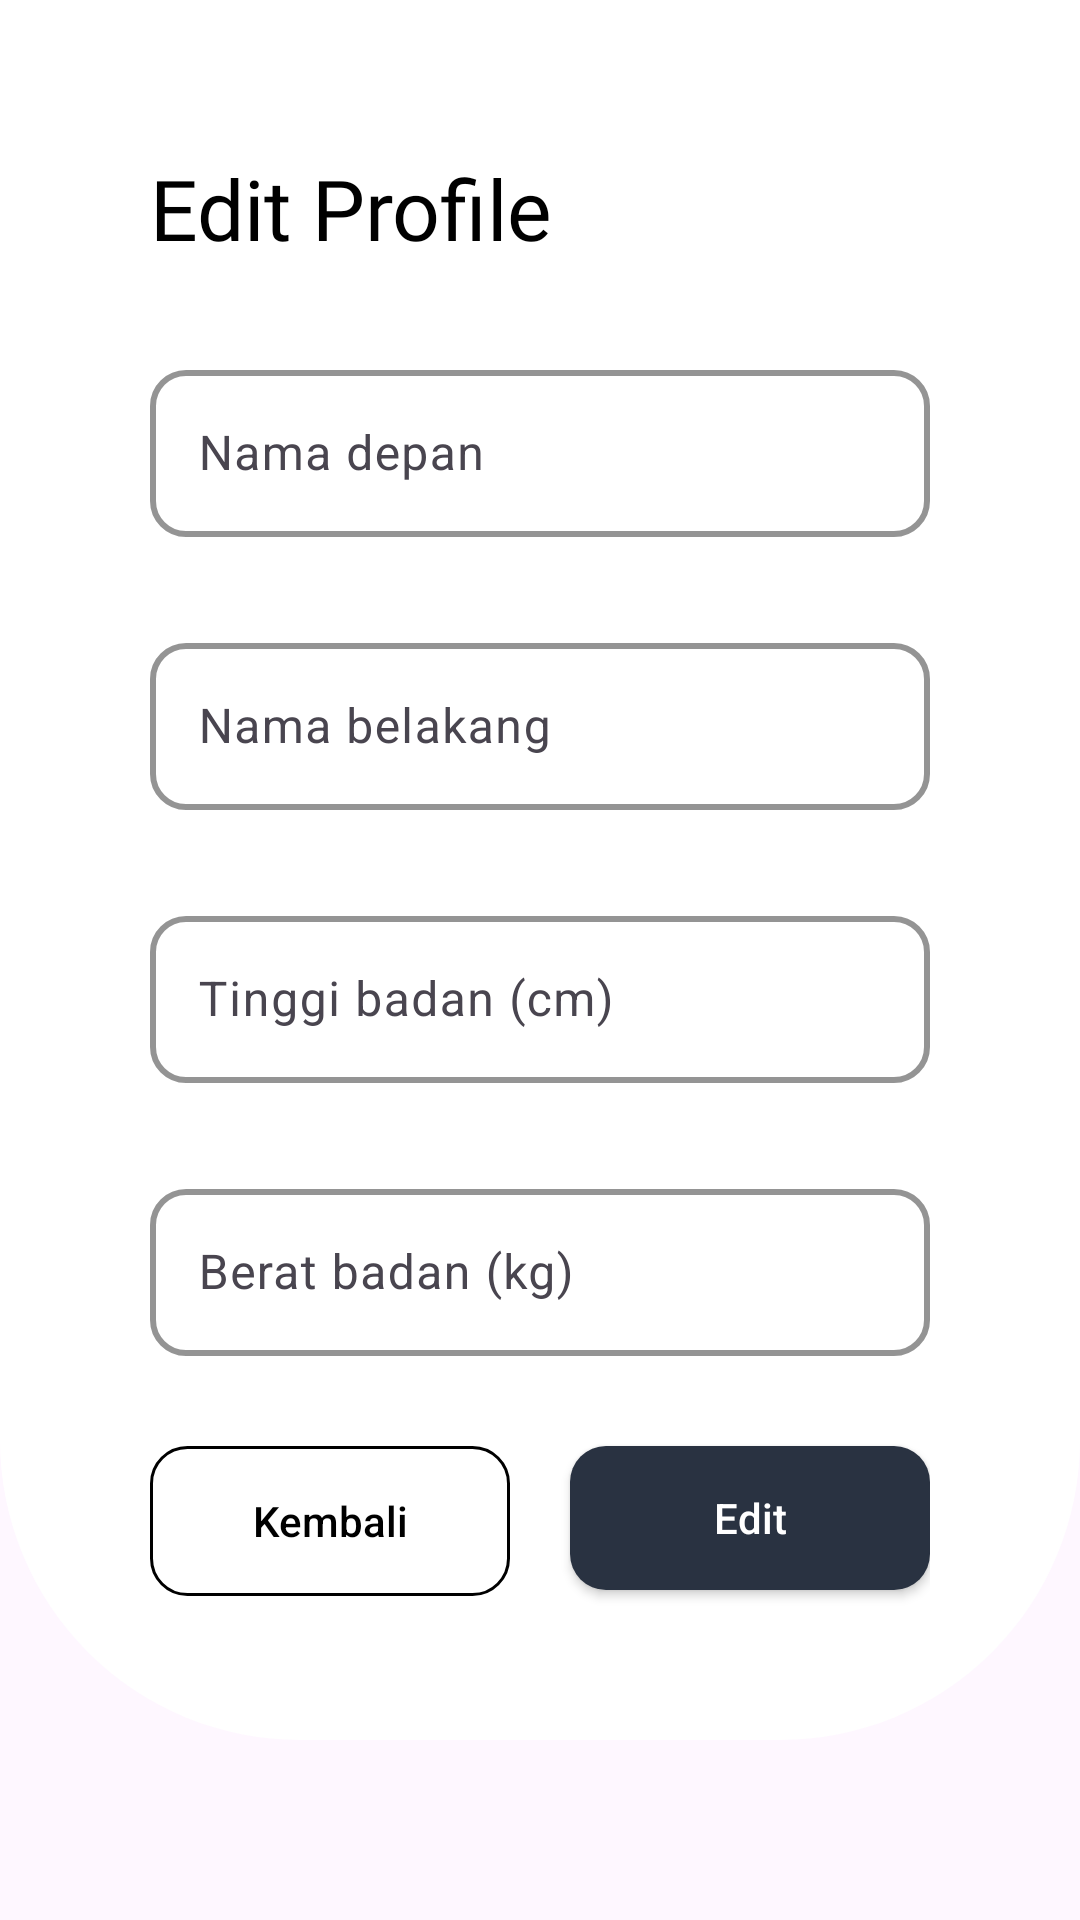

Produce the Android XML layout that renders to this screen, including the resource entries it uses.
<!-- AndroidManifest.xml: application theme Theme.FitSync -->
<!-- res/layout/activity_edit_profile.xml -->
<?xml version="1.0" encoding="utf-8"?>

<androidx.constraintlayout.widget.ConstraintLayout xmlns:android="http://schemas.android.com/apk/res/android"
  xmlns:app="http://schemas.android.com/apk/res-auto"
  xmlns:tools="http://schemas.android.com/tools"
  android:id="@+id/main"
  android:layout_width="match_parent"
  android:layout_height="match_parent"
  tools:context=".ui.register.RegisterActivity">

  <com.google.android.material.progressindicator.CircularProgressIndicator
    android:id="@+id/progressbar"
    android:layout_width="wrap_content"
    android:layout_height="wrap_content"
    android:layout_marginTop="16dp"
    android:elevation="3dp"
    android:indeterminate="true"
    android:visibility="gone"
    app:indicatorColor="@color/navy"
    app:layout_constraintBottom_toBottomOf="parent"
    app:layout_constraintEnd_toEndOf="parent"
    app:layout_constraintStart_toStartOf="parent"
    app:layout_constraintTop_toTopOf="parent" />

  <ImageView
    android:layout_width="wrap_content"
    android:layout_height="wrap_content"
    android:layout_marginBottom="-20dp"
    android:src="@drawable/register_bg"
    app:layout_constraintBottom_toBottomOf="parent"
    app:layout_constraintEnd_toEndOf="parent"
    app:layout_constraintStart_toStartOf="parent" />

  <androidx.constraintlayout.widget.ConstraintLayout
    android:id="@+id/constraintLayout"
    android:layout_width="match_parent"
    android:layout_height="0dp"
    android:layout_marginTop="-100dp"
    android:background="@drawable/bg_form_login"
    android:paddingStart="50dp"
    android:paddingTop="50dp"
    android:paddingEnd="50dp"
    app:layout_constraintBottom_toTopOf="@+id/guideline2"
    app:layout_constraintEnd_toEndOf="parent"
    app:layout_constraintStart_toStartOf="parent"
    app:layout_constraintTop_toTopOf="parent">

    <TextView
      android:id="@+id/tv_daftar"
      android:layout_width="match_parent"
      android:layout_height="wrap_content"
      android:layout_marginTop="100dp"
      android:fontFamily="@font/roboto_bold"
      android:text="@string/edit_profile"
      android:textColor="@color/black"
      android:textSize="28sp"
      app:layout_constraintEnd_toEndOf="parent"
      app:layout_constraintStart_toStartOf="parent"
      app:layout_constraintTop_toTopOf="parent" />

    <com.google.android.material.textfield.TextInputLayout
      android:id="@+id/et_nama_depan"
      android:layout_width="match_parent"
      android:layout_height="wrap_content"
      android:layout_marginTop="30dp"
      android:hint="@string/nama_depan"
      app:boxCornerRadiusBottomEnd="12dp"
      app:boxCornerRadiusBottomStart="12dp"
      app:boxCornerRadiusTopEnd="12dp"
      app:boxCornerRadiusTopStart="12dp"
      app:boxStrokeColor="@color/navy"
      app:boxStrokeWidth="2dp"
      app:cursorColor="@color/navy"
      app:hintTextColor="@color/navy"
      app:layout_constraintStart_toStartOf="parent"
      app:layout_constraintTop_toBottomOf="@+id/tv_daftar">

      <com.google.android.material.textfield.TextInputEditText
        android:id="@+id/input_nama_depan"
        android:layout_width="match_parent"
        android:layout_height="wrap_content" />

    </com.google.android.material.textfield.TextInputLayout>

    <com.google.android.material.textfield.TextInputLayout
      android:id="@+id/et_nama_belakang"
      android:layout_width="match_parent"
      android:layout_height="wrap_content"
      android:layout_marginTop="30dp"
      android:hint="@string/nama_belakang"
      app:boxCornerRadiusBottomEnd="12dp"
      app:boxCornerRadiusBottomStart="12dp"
      app:boxCornerRadiusTopEnd="12dp"
      app:boxCornerRadiusTopStart="12dp"
      app:boxStrokeColor="@color/navy"
      app:boxStrokeWidth="2dp"
      app:cursorColor="@color/navy"
      app:hintTextColor="@color/navy"
      app:layout_constraintEnd_toEndOf="parent"
      app:layout_constraintStart_toStartOf="parent"
      app:layout_constraintTop_toBottomOf="@+id/et_nama_depan">

      <com.google.android.material.textfield.TextInputEditText
        android:id="@+id/input_nama_belakang"
        android:layout_width="match_parent"
        android:layout_height="wrap_content" />

    </com.google.android.material.textfield.TextInputLayout>

    <com.google.android.material.textfield.TextInputLayout
      android:id="@+id/ti_tinggi_badan"
      android:layout_width="match_parent"
      android:layout_height="wrap_content"
      android:layout_marginTop="30dp"
      android:hint="@string/tinggi_badan_cm"
      app:boxCornerRadiusBottomEnd="12dp"
      app:boxCornerRadiusBottomStart="12dp"
      app:boxCornerRadiusTopEnd="12dp"
      app:boxCornerRadiusTopStart="12dp"
      app:boxStrokeColor="@color/navy"
      app:boxStrokeWidth="2dp"
      app:cursorColor="@color/navy"
      app:hintTextColor="@color/navy"
      app:layout_constraintEnd_toEndOf="parent"
      app:layout_constraintStart_toStartOf="parent"
      app:layout_constraintTop_toBottomOf="@+id/et_nama_belakang">

      <com.google.android.material.textfield.TextInputEditText
        android:id="@+id/input_tinggi_badan"
        android:layout_width="match_parent"
        android:layout_height="wrap_content" />

    </com.google.android.material.textfield.TextInputLayout>

    <com.google.android.material.textfield.TextInputLayout
      android:id="@+id/ti_berat_badan"
      android:layout_width="match_parent"
      android:layout_height="wrap_content"
      android:layout_marginTop="30dp"
      android:hint="@string/berat_badan_kg"
      app:boxCornerRadiusBottomEnd="12dp"
      app:boxCornerRadiusBottomStart="12dp"
      app:boxCornerRadiusTopEnd="12dp"
      app:boxCornerRadiusTopStart="12dp"
      app:boxStrokeColor="@color/navy"
      app:boxStrokeWidth="2dp"
      app:cursorColor="@color/navy"
      app:hintTextColor="@color/navy"
      app:layout_constraintEnd_toEndOf="parent"
      app:layout_constraintStart_toStartOf="parent"
      app:layout_constraintTop_toBottomOf="@+id/ti_tinggi_badan">

      <com.google.android.material.textfield.TextInputEditText
        android:id="@+id/input_berat_badan"
        android:layout_width="match_parent"
        android:layout_height="wrap_content" />

    </com.google.android.material.textfield.TextInputLayout>

    <androidx.appcompat.widget.AppCompatButton
      android:id="@+id/btn_kembali"
      android:layout_width="120dp"
      android:layout_height="50dp"
      android:layout_marginTop="30dp"
      android:background="@drawable/bg_edit_text"
      android:text="@string/kembali"
      android:textAllCaps="false"
      android:textColor="@color/black"
      app:layout_constraintStart_toStartOf="parent"
      app:layout_constraintTop_toBottomOf="@+id/ti_berat_badan" />

    <androidx.appcompat.widget.AppCompatButton
      android:id="@+id/btn_edit"
      android:layout_width="120dp"
      android:layout_height="0dp"
      android:layout_marginTop="30dp"
      android:background="@drawable/bg_btn_navy"
      android:text="@string/edit"
      android:textAllCaps="false"
      android:textColor="@color/white"
      app:layout_constraintEnd_toEndOf="parent"
      app:layout_constraintTop_toBottomOf="@+id/ti_berat_badan" />

  </androidx.constraintlayout.widget.ConstraintLayout>


  <androidx.constraintlayout.widget.Guideline
    android:id="@+id/guideline2"
    android:layout_width="wrap_content"
    android:layout_height="wrap_content"
    android:orientation="horizontal"
    app:layout_constraintGuide_begin="580dp" />


</androidx.constraintlayout.widget.ConstraintLayout>
<!-- resources referenced by this layout -->
<resources>
  <color name="black">#FF000000</color>
  <color name="navy">#293241</color>
  <color name="white">#FFFFFFFF</color>
  <!-- drawable bg_btn_navy (drawable) -->
  <?xml version="1.0" encoding="utf-8"?>
  
  <shape xmlns:android="http://schemas.android.com/apk/res/android"
      android:shape="rectangle">
      <solid android:color="@color/navy" />
      <corners android:radius="12dp" /> 
  </shape>
  <!-- drawable bg_edit_text (drawable) -->
  <?xml version="1.0" encoding="utf-8"?>
  
  <shape xmlns:android="http://schemas.android.com/apk/res/android"
      android:shape="rectangle">
  
      <corners android:radius="12dp" />
      <solid android:color="@android:color/transparent" />
      <stroke android:width="1dp" android:color="#000000" />
  </shape>
  <!-- drawable bg_form_login (drawable) -->
  <?xml version="1.0" encoding="utf-8"?>
  
  <shape xmlns:android="http://schemas.android.com/apk/res/android"
      android:shape="rectangle">
      <solid android:color="#FFFFFF" />
      <corners android:radius="100dp" /> 
  </shape>
  <string name="berat_badan_kg">Berat badan (kg)</string>
  <string name="edit">Edit</string>
  <string name="edit_profile">Edit Profile</string>
  <string name="kembali">Kembali</string>
  <string name="nama_belakang">Nama belakang</string>
  <string name="nama_depan">Nama depan</string>
  <string name="tinggi_badan_cm">Tinggi badan (cm)</string>
  <style name="Theme.FitSync" parent="Base.Theme.FitSync">
      <item name="popupMenuBackground">@drawable/custom_popup_background</item>
    </style>
  <style name="Base.Theme.FitSync" parent="Theme.Material3.DayNight.NoActionBar">
      
      <item name="android:colorPrimary">@color/navy</item>
      <item name="android:popupMenuStyle">@drawable/custom_popup_background</item>
      <item name="android:popupBackground">@drawable/custom_popup_background</item>
      <item name="android:popupElevation">3dp</item>
      <item name="android:textColor">@color/black</item>
    </style>
  <!-- drawable custom_popup_background (drawable) -->
  <?xml version="1.0" encoding="utf-8"?>
  
  <shape xmlns:android="http://schemas.android.com/apk/res/android">
    <solid android:color="@color/dashboard_color"/>
    <corners
      android:radius="24dp"/>
    <padding
      android:bottom="8dp"
      android:top="8dp"
      android:left="8dp"
      android:right="8dp"
      />
  </shape>
  <color name="dashboard_color">#F1F5FF</color>
</resources>
